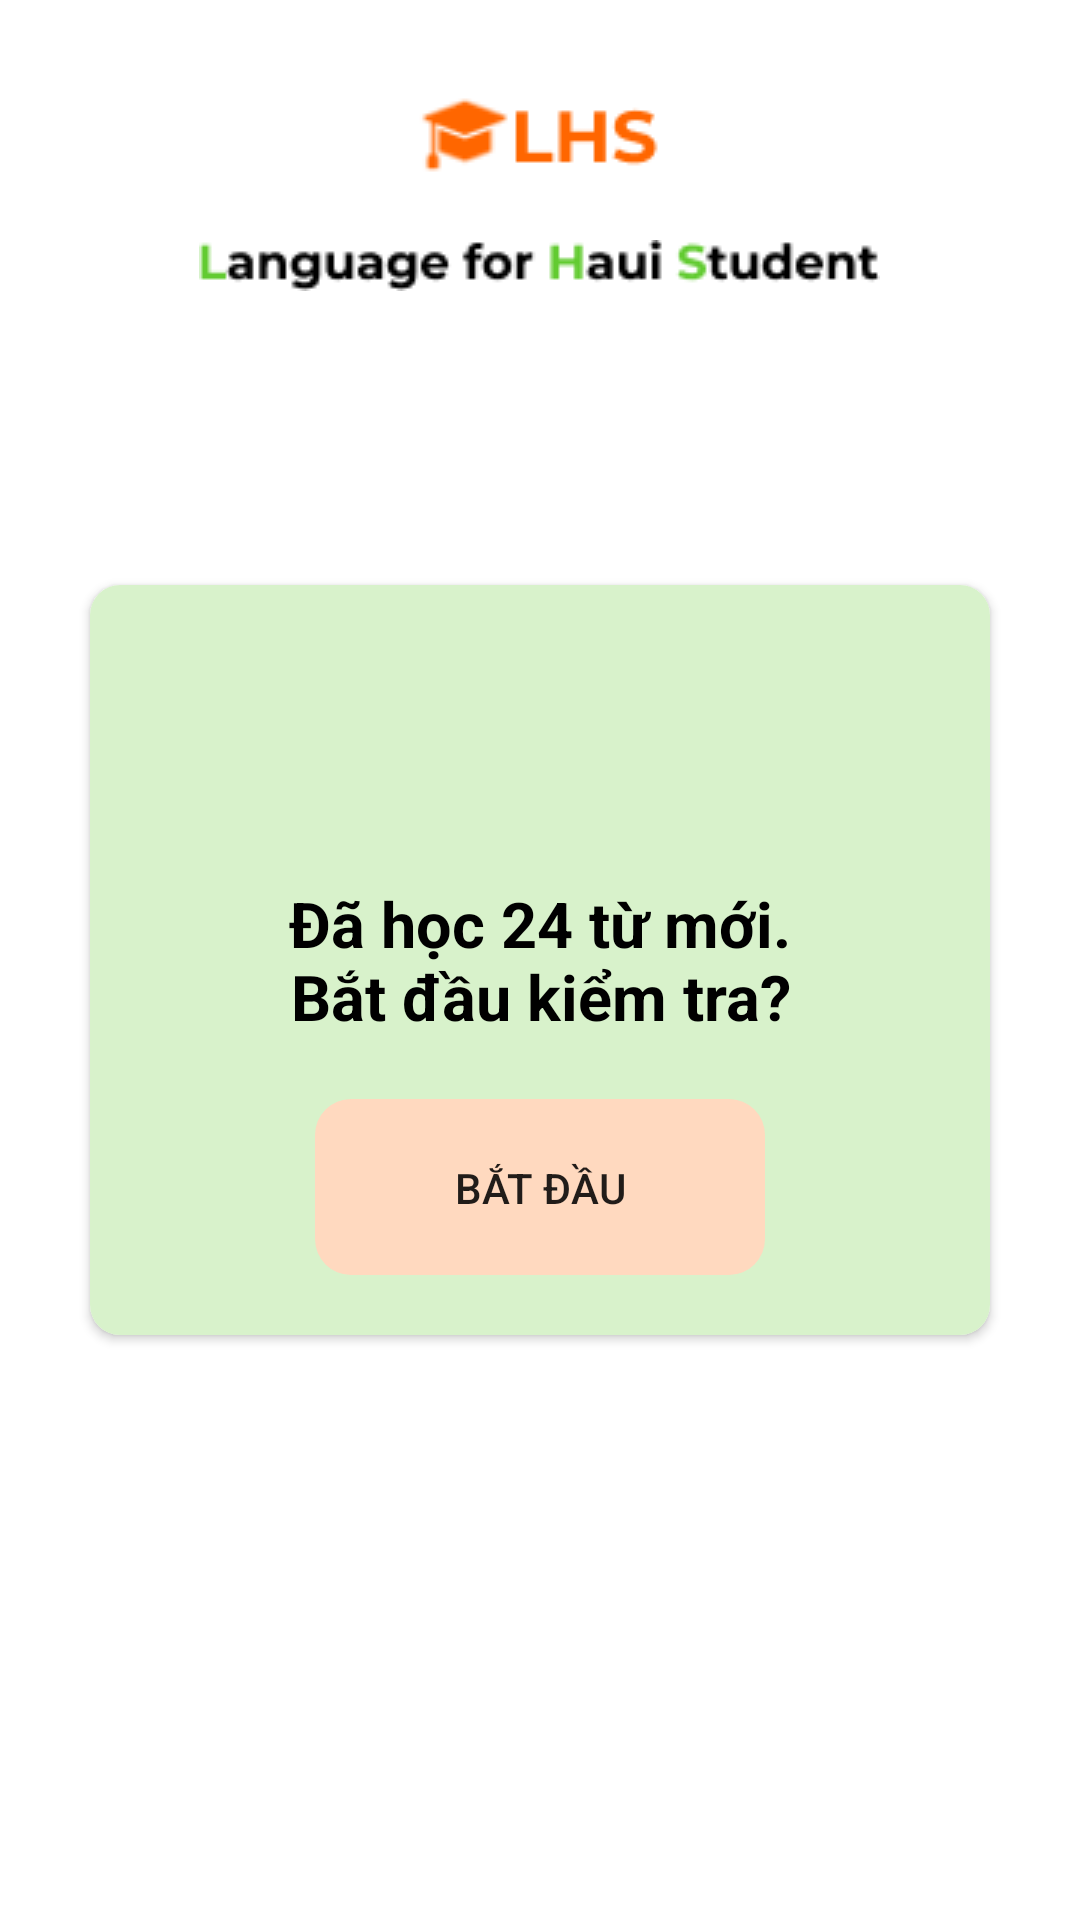

Produce the Android XML layout that renders to this screen, including the resource entries it uses.
<!-- AndroidManifest.xml: application theme Theme.ESH -->
<!-- res/layout/fragment_test.xml -->
<?xml version="1.0" encoding="utf-8"?>
<RelativeLayout xmlns:android="http://schemas.android.com/apk/res/android"
    xmlns:tools="http://schemas.android.com/tools"
    android:layout_width="match_parent"
    android:layout_height="match_parent"
    android:padding="10dp"
    xmlns:app="http://schemas.android.com/apk/res-auto"
    tools:context=".fragment.TestFragment">

    <ImageView
        android:id="@+id/imgESH"
        android:layout_width="wrap_content"
        android:layout_height="wrap_content"
        android:layout_alignParentTop="true"
        android:layout_centerInParent="true"
        android:layout_margin="20dp"
        android:src="@drawable/title" />

    <ImageView
        android:id="@+id/title2"
        android:layout_width="wrap_content"
        android:layout_height="wrap_content"
        android:layout_below="@+id/imgESH"
        android:layout_centerInParent="true"
        android:src="@drawable/title2" />
    <androidx.cardview.widget.CardView
        android:layout_width="300dip"
        android:layout_height="250dip"
        android:layout_centerInParent="true"
        app:cardCornerRadius="10dip"
        >
        <RelativeLayout
            android:layout_width="match_parent"
            android:layout_height="match_parent"
            android:background="@color/home_color_button_1">

            <TextView
                android:id="@+id/txtTest"
                android:layout_width="370dip"
                android:layout_height="wrap_content"
                android:layout_centerInParent="true"
                android:paddingLeft="60dip"
                android:paddingRight="60dip"
                android:text="Đã học 24 từ mới. Bắt đầu kiểm tra?"
                android:textAlignment="center"
                android:textColor="@color/black"
                android:textSize="21sp"
                android:textStyle="bold" />

            <androidx.appcompat.widget.AppCompatButton
                android:id="@+id/btnStartTest"
                android:layout_width="150dp"
                android:layout_height="wrap_content"
                android:layout_below="@+id/txtTest"
                android:layout_alignParentBottom="true"
                android:layout_centerInParent="true"
                android:layout_marginStart="20dip"
                android:layout_marginTop="20dip"
                android:layout_marginEnd="20dip"
                android:layout_marginBottom="20dip"
                android:background="@drawable/rectangle"
                android:backgroundTint="@color/home_color_button_2"
                android:padding="20dip"
                android:text="Bắt đầu" />
        </RelativeLayout>
    </androidx.cardview.widget.CardView>
</RelativeLayout>
<!-- resources referenced by this layout -->
<resources>
  <color name="black">#FF000000</color>
  <color name="home_color_button_1">#d8f2cb</color>
  <color name="home_color_button_2">#ffd9bf</color>
  <!-- drawable rectangle (drawable) -->
  <?xml version="1.0" encoding="utf-8"?>
  <shape
      android:shape="rectangle"
      xmlns:android="http://schemas.android.com/apk/res/android">
      <corners android:radius="12dp" />
  </shape>
  <!-- drawable title: png bitmap (drawable, 1606 bytes) -->
  <!-- drawable title2: png bitmap (drawable, 2069 bytes) -->
  <style name="Theme.ESH" parent="Base.Theme.ESH" />
  <style name="Base.Theme.ESH" parent="Theme.MaterialComponents.Light.NoActionBar">
          
          
  
      </style>
</resources>
